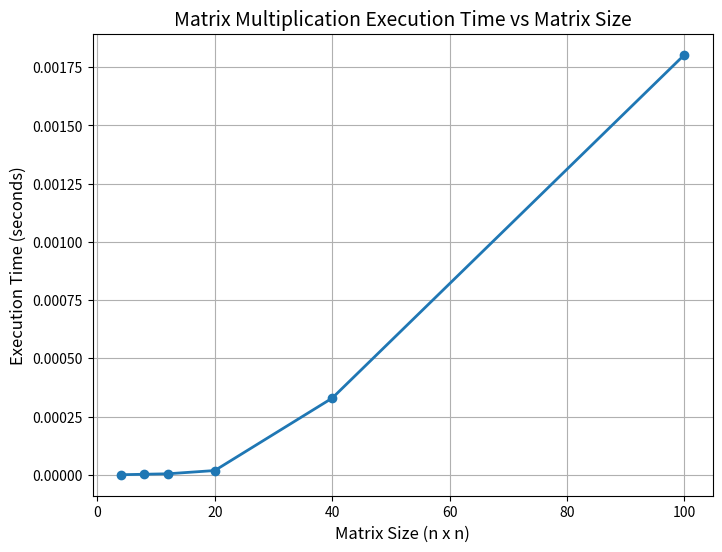

Write the Python code that produced this figure.
import matplotlib.pyplot as plt

# Matrix sizes and their measured times (from your screenshot)
sizes = [4, 8, 12, 20, 40, 100]
times = [0.000000, 0.000002, 0.000004, 0.000018, 0.000329, 0.001804]

# Plot
plt.figure(figsize=(8,6))
plt.plot(sizes, times, marker='o', linestyle='-', linewidth=2)

# Labels and title
plt.xlabel("Matrix Size (n x n)", fontsize=12)
plt.ylabel("Execution Time (seconds)", fontsize=12)
plt.title("Matrix Multiplication Execution Time vs Matrix Size", fontsize=14)
plt.grid(True)

# Show plot
plt.show()
